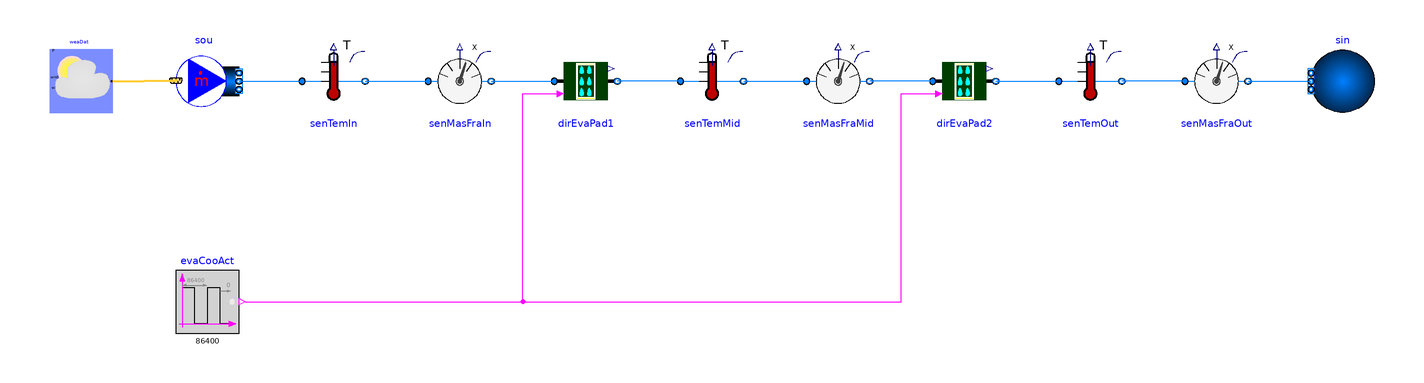

The Modelica model whose source follows is shown above as a component diagram (icons at their Placement, wires along their Line points).

model Direct_DryWetSwitch
  "Validation model for a direct evaporative pad for both dry and wet modes"
  extends Modelica.Icons.Example;

  replaceable package MediumA = Buildings.Media.Air
    "Medium";
  parameter Modelica.Units.SI.MassFlowRate m_flow_nominal = 2
    "Nominal supply air volume flowrate";

  Buildings.Fluid.Humidifiers.EvaporativePads.Direct dirEvaPad1(
    redeclare final package Medium = MediumA,
    final padAre=0.6,
    redeclare
      Buildings.Fluid.Humidifiers.EvaporativePads.Data.CELdekEnergyPlus.Typical
      per)
    "Direct evaporative pad"
    annotation (Placement(transformation(origin={-50,0},
      extent={{-10,-10},{10,10}})));
  Buildings.Fluid.Humidifiers.EvaporativePads.Direct dirEvaPad2(
    redeclare final package Medium = MediumA,
    final padAre=0.6,
    redeclare
      Buildings.Fluid.Humidifiers.EvaporativePads.Data.CELdekEnergyPlus.Typical6Inches
      per)
    "Direct evaporative pad"
    annotation (Placement(transformation(origin={70,0},
      extent={{-10,-10},{10,10}})));
  Buildings.Fluid.Sources.Boundary_pT sin(
    redeclare final package Medium = MediumA,
    final nPorts=1)
    "Mass flow sink"
    annotation (Placement(transformation(origin={190,0},
      extent={{10,-10},{-10,10}})));
  Buildings.Fluid.Sources.MassFlowSource_WeatherData sou(
    redeclare final package Medium = MediumA,
    final m_flow=m_flow_nominal,
    final use_C_in=false,
    final use_m_flow_in=false,
    nPorts=1)
    "Mass flow rate source"
    annotation (Placement(transformation(origin={-170,0},
      extent={{-10,-10},{10,10}})));
  Buildings.Controls.OBC.CDL.Logical.Sources.Pulse evaCooAct(
    width=0.5,
    period=86400,
    shift=0)
    "Boolean pulse signal for active evaporative cooling"
    annotation (Placement(transformation(extent={{-180,-80},{-160,-60}})));
  Buildings.BoundaryConditions.WeatherData.ReaderTMY3 weaDat(
    filNam=ModelicaServices.ExternalReferences.loadResource("modelica://Buildings/Resources/weatherdata/USA_IL_Chicago-OHare.Intl.AP.725300_TMY3.mos"))
    "Weather data"
    annotation (Placement(transformation(extent={{-220,-10},{-200,10}})));
  Buildings.Fluid.Sensors.TemperatureTwoPort senTemIn(
    redeclare final package Medium = MediumA,
    final initType=Modelica.Blocks.Types.Init.InitialOutput,
    final m_flow_nominal=m_flow_nominal,
    final T_start=293.15)
    "Inlet air temperature sensor"
    annotation (Placement(transformation(origin={-130,0},
      extent={{-10,-10},{10,10}})));
  Buildings.Fluid.Sensors.TemperatureTwoPort senTemMid(
    redeclare final package Medium = MediumA,
    final initType=Modelica.Blocks.Types.Init.InitialOutput,
    final m_flow_nominal=m_flow_nominal,
    final T_start=293.15)
    "Middle air temperature sensor"
    annotation (Placement(transformation(origin={-10,0},
      extent={{-10,-10},{10,10}})));
  Buildings.Fluid.Sensors.TemperatureTwoPort senTemOut(
    redeclare final package Medium = MediumA,
    final initType=Modelica.Blocks.Types.Init.InitialOutput,
    final m_flow_nominal=m_flow_nominal,
    final T_start=293.15)
    "Outlet air temperature sensor"
    annotation (Placement(transformation(origin={110,0},
      extent={{-10,-10},{10,10}})));
  Buildings.Fluid.Sensors.MassFractionTwoPort senMasFraIn(
    redeclare final package Medium = MediumA,
    final m_flow_nominal=m_flow_nominal)
    "Inlet air water mass fraction sensor"
    annotation (Placement(transformation(origin={-90,0},
      extent={{-10,-10},{10,10}})));
  Buildings.Fluid.Sensors.MassFractionTwoPort senMasFraMid(
    redeclare final package Medium = MediumA,
    final m_flow_nominal=m_flow_nominal)
    "Middle air water mass fraction sensor"
    annotation (Placement(transformation(origin={30,0},
      extent={{-10,-10},{10,10}})));
  Buildings.Fluid.Sensors.MassFractionTwoPort senMasFraOut(
    redeclare final package Medium = MediumA,
    final m_flow_nominal=m_flow_nominal)
    "Outlet air water mass fraction sensor"
    annotation (Placement(transformation(origin={150,0},
      extent={{-10,-10},{10,10}})));
equation
  connect(dirEvaPad2.port_b, senTemOut.port_a)
    annotation (Line(points={{80,0},{100,0}}, color={0,127,255}));
  connect(senMasFraOut.port_a, senTemOut.port_b)
    annotation (Line(points={{140,0},{120,0}}, color={0,127,255}));
  connect(senMasFraOut.port_b, sin.ports[1])
    annotation (Line(points={{160,0},{180,0}}, color={0,127,255}));
  connect(evaCooAct.y,dirEvaPad2. evaCooAct)
    annotation (Line(points={{-158,-70},{50,-70},{50,-4},{61,-4}},
      color={255,0,255}));
  connect(sou.ports[1], senTemIn.port_a)
    annotation (Line(points={{-160,0},{-140,0}}, color={0,127,255}));
  connect(senTemIn.port_b, senMasFraIn.port_a)
    annotation (Line(points={{-120,0},{-100,0}}, color={0,127,255}));
  connect(senMasFraIn.port_b,dirEvaPad1. port_a)
    annotation (Line(points={{-80,0},{-60,0}}, color={0,127,255}));
  connect(senTemMid.port_a,dirEvaPad1. port_b)
    annotation (Line(points={{-20,0},{-40,0}}, color={0,127,255}));
  connect(senTemMid.port_b, senMasFraMid.port_a)
    annotation (Line(points={{0,0},{20,0}}, color={0,127,255}));
  connect(dirEvaPad2.port_a, senMasFraMid.port_b)
    annotation (Line(points={{60,0},{40,0}}, color={0,127,255}));
  connect(evaCooAct.y,dirEvaPad1. evaCooAct)
    annotation (Line(points={{-158,-70},{-70,-70},{-70,-4},{-59,-4}},
      color={255,0,255}));
  connect(weaDat.weaBus, sou.weaBus)
    annotation (Line(points={{-200,0},{-190,0},{-190,0.2},{-180,0.2}},
      color={255,204,51}, thickness=0.5));
annotation (
  Diagram(coordinateSystem(extent={{-220,-100},{220,100}})),
  experiment(
      StartTime=18144000,
      StopTime=18230400,
      Interval=60,
      Tolerance=1e-06,
      __Dymola_Algorithm="Dassl"),
  Documentation(info="<html>
<p>
This model validates the direct evaporative pad model
<a href=\"modelica://Buildings.Fluid.Humidifiers.EvaporativePads.Direct\">
Buildings.Fluid.Humidifiers.EvaporativePads.Direct</a> by switching between the dry
and wet modes.
</p>
</html>", revisions="<html>
<ul>
<li>
June 18, 2026, by Weiping Huang:<br/>
First implementation.
</li>
</ul>
</html>"),
    Icon(coordinateSystem(extent={{-100,-100},{100,100}})),
    __Dymola_Commands(file="modelica://Buildings/Resources/Scripts/Dymola/Fluid/Humidifiers/EvaporativePads/Validation/Direct_DryWetSwitch.mos"
        "Simulate and plot"));
end Direct_DryWetSwitch;